Run: headless pygame with SDL's dummy video driver; simulated clock (each Clock.tick advances the game by its frame time, no real sleeping); random seed 0; keys injected as events and as key.get_pressed() state; mouse plan: one left click at the window centre at the start of phase 2, then a move to the lower-right quarter at the start of phase 3.
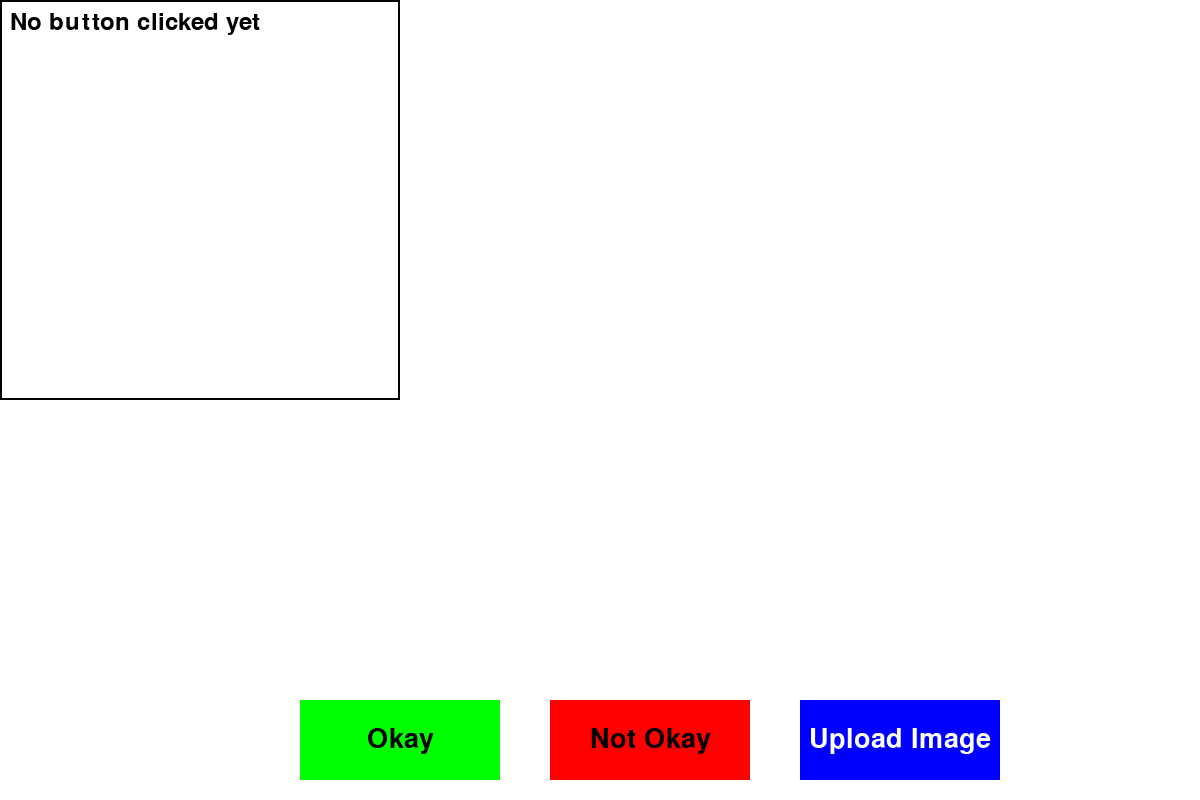
Frame 1 of 4 · flips 1–60 · no input
Frame 2 of 4 · flips 61–180 · clicked the window centre · tapped SPACE, RETURN · held RIGHT (→), D · screen unchanged from frame 1, image omitted
Frame 3 of 4 · flips 181–300 · moved the mouse to the lower-right quarter · held DOWN (↓), S · screen unchanged from frame 2, image omitted
Frame 4 of 4 · flips 301–420 · held LEFT (←), A, UP (↑), W · screen unchanged from frame 3, image omitted

The pygame program that drew these frames:

import pygame

# Initialize Pygame
pygame.init()

# Set up the screen
screen_width, screen_height = 1200, 800
screen = pygame.display.set_mode((screen_width, screen_height), pygame.SCALED)

# Define Button class
class Button:
    def __init__(self, x, y, width, height, color, text, text_color, font_size=40):
        self.x = x
        self.y = y
        self.width = width
        self.height = height
        self.color = color
        self.text = text
        self.text_color = text_color
        self.font = pygame.font.Font(None, font_size)
        self.rect = pygame.Rect(x, y, width, height)

    def draw(self, screen):
        pygame.draw.rect(screen, self.color, self.rect)  # Draw button
        text_surface = self.font.render(self.text, True, self.text_color)
        text_rect = text_surface.get_rect(center=self.rect.center)
        screen.blit(text_surface, text_rect)

    def is_hovered(self, mouse_pos):
        return self.rect.collidepoint(mouse_pos)

    def click(self, mouse_pos):
        return self.rect.collidepoint(mouse_pos)

# Create buttons
okButton = Button(300, 700, 200, 80, (0, 255, 0), "Okay", (0, 0, 0))
notOkButton = Button(550, 700, 200, 80, (255, 0, 0), "Not Okay", (0, 0, 0))
uploadButton = Button(800, 700, 200, 80, (0, 0, 255), "Upload Image", (255, 255, 255))  # New blue button

# Create font
font = pygame.font.Font(None, 36)

# Function to display text in a scrollable box
def draw_text_box(screen, text_list, x, y, width, height, scroll_y):
    pygame.draw.rect(screen, (255, 255, 255), (x, y, width, height))  # Background
    pygame.draw.rect(screen, (0, 0, 0), (x, y, width, height), 2)  # Border

    max_lines = height // 40  # Max lines that fit
    start_line = max(0, len(text_list) - max_lines - scroll_y)  # Scroll effect

    i = 0
    for line in text_list[start_line:]:
        text_surface = font.render(line, True, (0, 0, 0))
        screen.blit(text_surface, (x + 10, y + 10 + i * 40))
        i += 1

    # Draw scrollbar if needed
    if len(text_list) > max_lines:
        scrollbar_height = int(height * max_lines / len(text_list))
        scrollbar_y = int((scroll_y / len(text_list)) * (height - scrollbar_height))
        pygame.draw.rect(screen, (0, 0, 0), (x + width - 10, y + scrollbar_y, 10, scrollbar_height))

# Main loop
run = True
display_text = ["No button clicked yet"]
scroll_y = 0

# Events
while run:
    for event in pygame.event.get():
        if event.type == pygame.QUIT:
            run = False

        if event.type == pygame.MOUSEBUTTONDOWN:

            # Okay Button
            if okButton.click(event.pos):
                display_text.append("Okay button clicked!")
                print("Okay button clicked!")

            # Not Okay Button    
            elif notOkButton.click(event.pos):
                display_text.append("Not okay button clicked!")
                print("Not Okay button clicked!")

            # Upload Button 
            elif uploadButton.click(event.pos):
                display_text.append("Upload Image")
                print("Upload Image button clicked!")

            # Scroll functionality
            if event.button == 4:  # Scroll up
                scroll_y = max(0, scroll_y - 1)
            elif event.button == 5:  # Scroll down
                scroll_y = min(len(display_text) - 1, scroll_y + 1)

    mouse_pos = pygame.mouse.get_pos()

    # Clear screen
    screen.fill((255, 255, 255))

    # Draw buttons
    okButton.draw(screen)
    notOkButton.draw(screen)
    uploadButton.draw(screen)

    # Hover effect
    okButton.color = (0, 200, 0) if okButton.is_hovered(mouse_pos) else (0, 255, 0)
    notOkButton.color = (200, 0, 0) if notOkButton.is_hovered(mouse_pos) else (255, 0, 0)
    uploadButton.color = (0, 0, 200) if uploadButton.is_hovered(mouse_pos) else (0, 0, 255) 

    # Draw text box
    draw_text_box(screen, display_text, 0, 0, 400, 400, scroll_y)

    pygame.display.flip()

pygame.quit()
